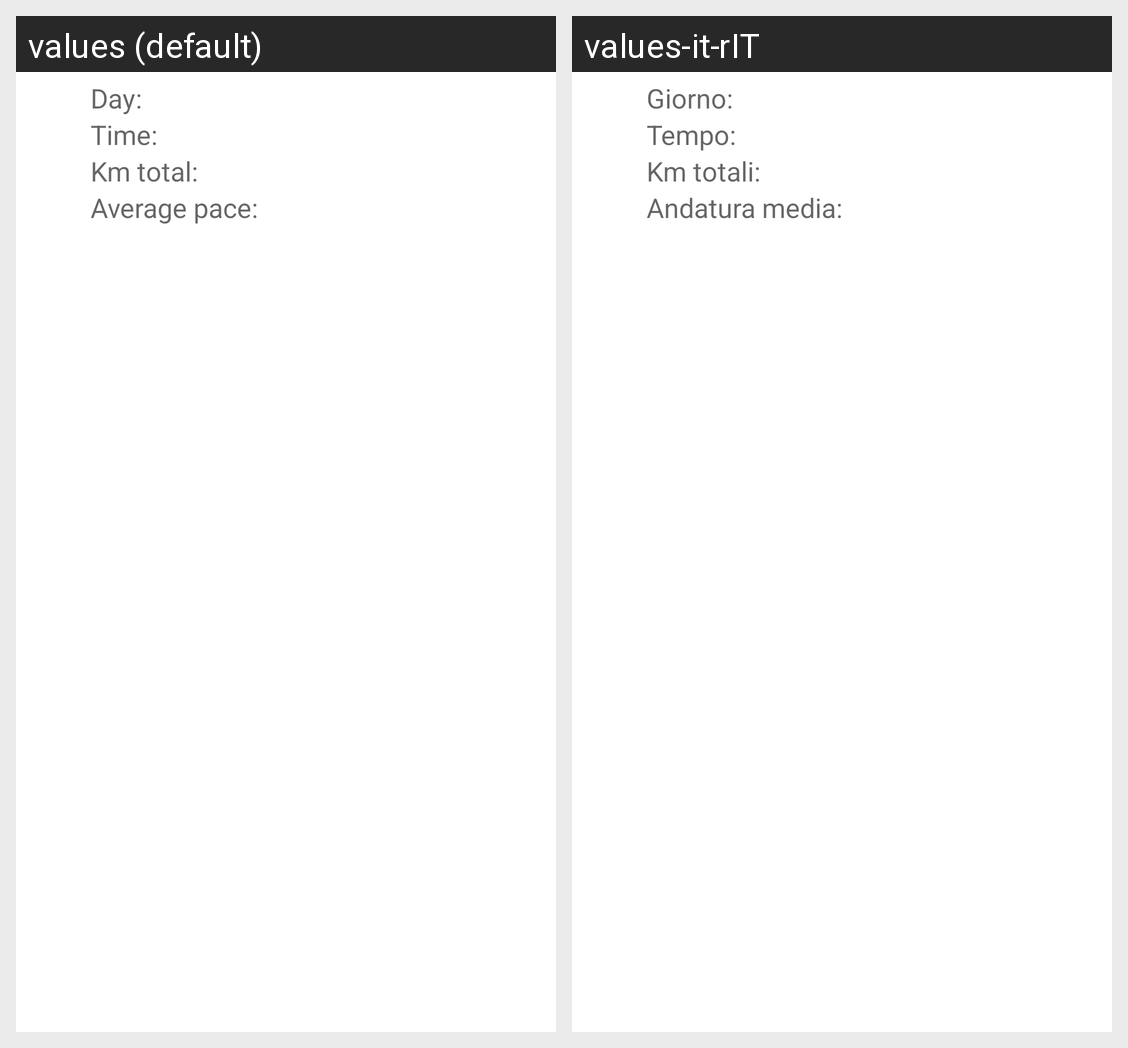

Locale-by-locale string values for the Android screen shown in this grid:
Android screen res/layout/row.xml rendered under 2 locales, left to right: values (default), values-it-rIT. Device: Nexus 5 (rendered at 1080×1920; each locale shown at half size, 540×960, under a caption strip naming it); theme Theme.RunApp.
Strings drawn on this screen, with the default value and each locale's value (text and hints the layout hard-codes, and strings that could not be matched under every locale, appear in the picture but are not listed):

day
  values: Day:
  values-it-rIT: Giorno:

time
  values: Time:
  values-it-rIT: Tempo:

km_total
  values: Km total:
  values-it-rIT: Km totali:

average_pace
  values: Average pace:
  values-it-rIT: Andatura media:
